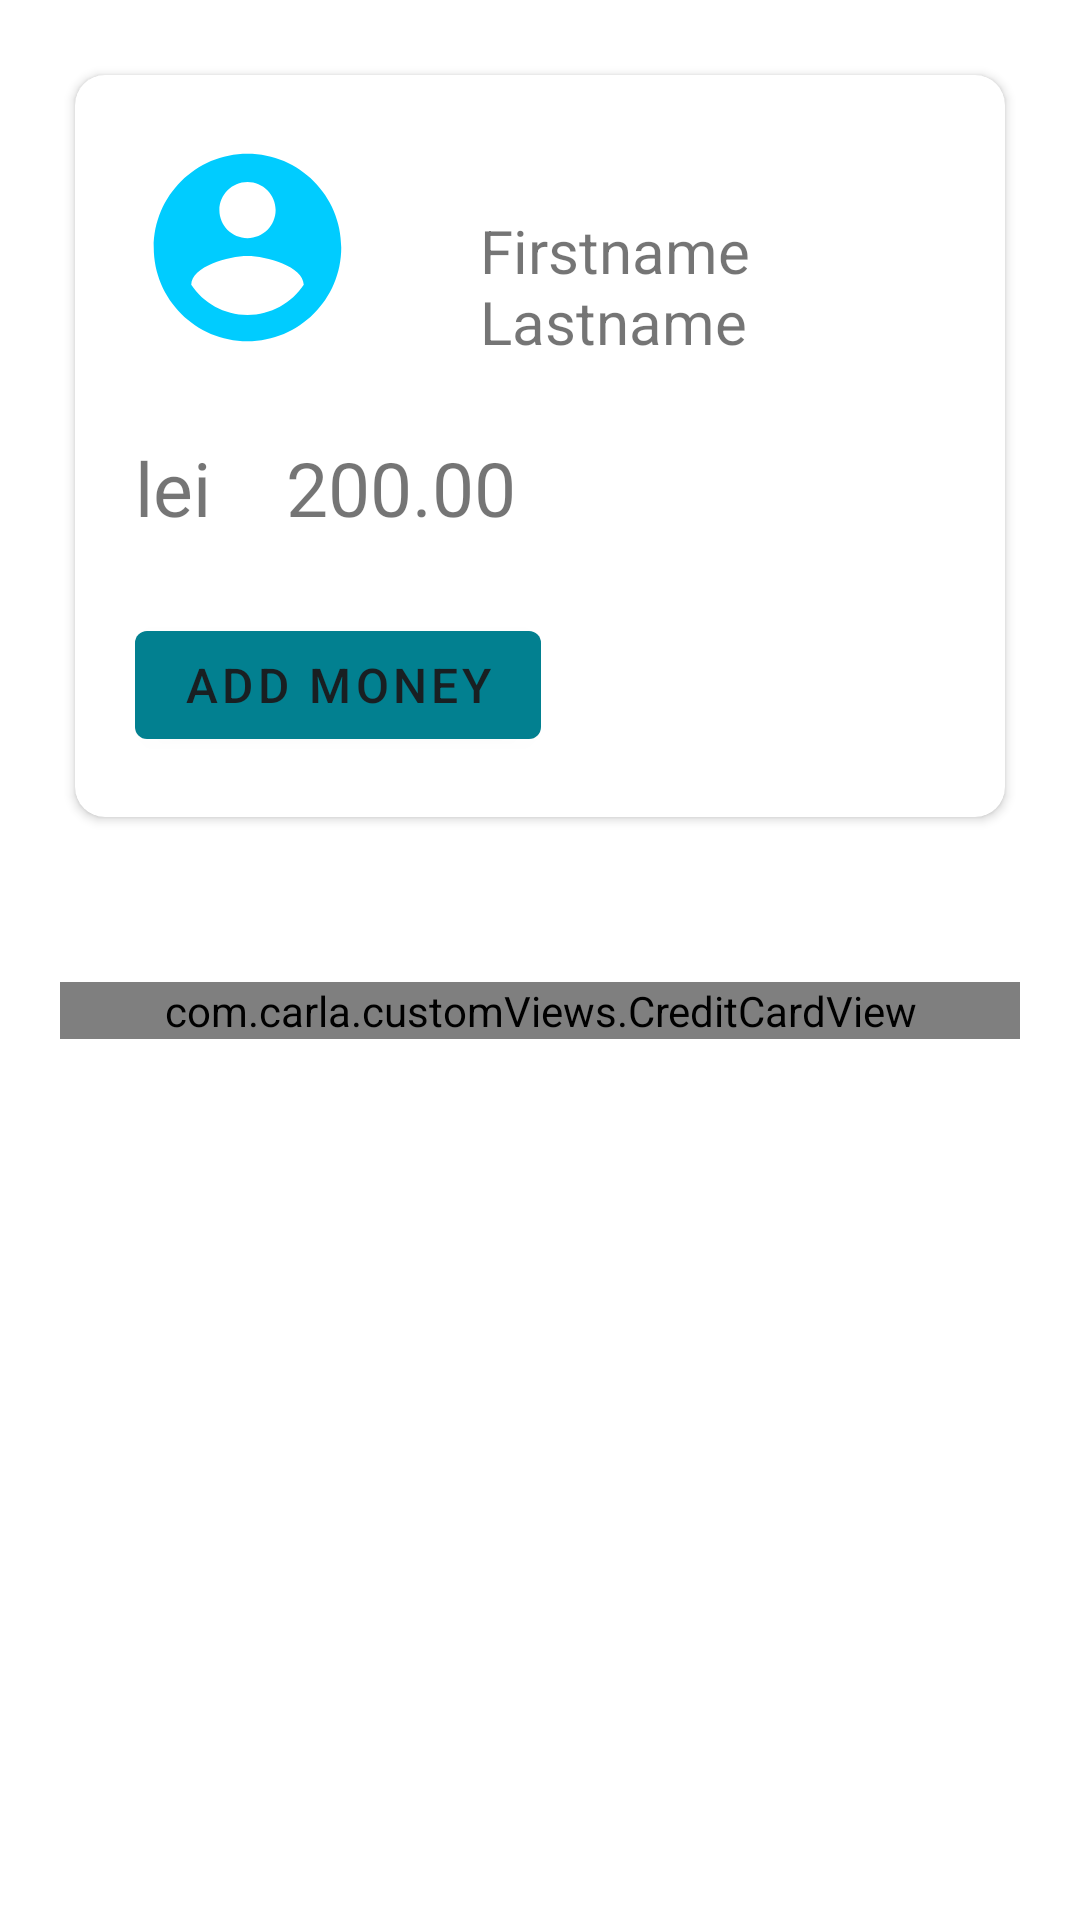

This screen was rendered from an Android layout file. Write that file and the resources it references.
<!-- AndroidManifest.xml: application theme Theme.VCash -->
<!-- res/layout/fragment_home.xml -->
<?xml version="1.0" encoding="utf-8"?>
<FrameLayout xmlns:android="http://schemas.android.com/apk/res/android"
    xmlns:tools="http://schemas.android.com/tools"
    android:layout_width="match_parent"
    android:layout_height="match_parent"
    xmlns:app="http://schemas.android.com/apk/res-auto"
    tools:context=".Fragments.HomeFragment">

    <RelativeLayout
        android:layout_width="wrap_content"
        android:layout_height="wrap_content"
        android:layout_margin="20dp">

        <androidx.cardview.widget.CardView
            android:id="@+id/cardUser"
            android:layout_width="match_parent"
            android:layout_height="wrap_content"
            android:layout_margin="5dp"
            app:cardCornerRadius="10dp">

            <RelativeLayout
                android:layout_width="wrap_content"
                android:layout_height="wrap_content"
                android:layout_margin="20dp">

                <LinearLayout
                    android:id="@+id/layoutUserDetails"
                    android:layout_width="wrap_content"
                    android:layout_height="wrap_content"
                    android:layout_alignParentTop="true"
                    android:orientation="horizontal">

                    <ImageView
                    android:id="@+id/profileImage"
                    android:layout_width="75dp"
                    android:layout_height="75dp"
                    android:src="@drawable/ic_baseline_account_circle_24"/>

                    <TextView
                        android:id="@+id/userName"
                        android:layout_width="wrap_content"
                        android:layout_height="wrap_content"
                        android:layout_marginLeft="40dp"
                        android:layout_marginTop="25dp"
                        android:textSize="20sp"
                        android:text="Firstname Lastname"/>
                </LinearLayout>

            <LinearLayout
                android:id="@+id/layoutBalance"
                android:layout_width="wrap_content"
                android:layout_height="wrap_content"
                android:layout_marginTop="25dp"
                android:orientation="horizontal"
                android:layout_below="@+id/layoutUserDetails">

                <TextView
                    android:layout_width="wrap_content"
                    android:layout_height="wrap_content"
                    android:textSize="25sp"
                    android:text="@string/currency"/>

                <TextView
                    android:id="@+id/accountBalance"
                    android:layout_width="wrap_content"
                    android:layout_height="wrap_content"
                    android:layout_marginLeft="25dp"
                    android:textSize="25sp"
                    android:text="200.00"/>

            </LinearLayout>

            <com.google.android.material.button.MaterialButton
                android:id="@+id/accountAddMoneyBtn"
                android:layout_width="wrap_content"
                android:layout_height="wrap_content"
                android:layout_below="@id/layoutBalance"
                android:layout_marginTop="25dp"
                android:textSize="16sp"
                app:icon="@drawable/ic_round_add_24"
                android:text="@string/add_money"/>

            </RelativeLayout>
        </androidx.cardview.widget.CardView>

        <androidx.cardview.widget.CardView
        android:id="@+id/addMoneyCard"
        android:visibility="invisible"
        android:layout_width="match_parent"
        android:layout_height="wrap_content"
        android:layout_below="@id/cardUser"
        android:layout_centerHorizontal="true"
        android:layout_marginTop="50dp"
        android:layout_marginBottom="5dp"
        android:layout_marginHorizontal="5dp"
        app:cardCornerRadius="20dp"
        app:cardElevation="10dp">

            <RelativeLayout
                android:layout_width="wrap_content"
                android:layout_height="wrap_content"
                android:layout_marginVertical="10dp"
                android:layout_marginHorizontal="20dp">

                <com.google.android.material.textfield.TextInputEditText
                    android:id="@+id/amountInput"
                    android:layout_width="130dp"
                    android:layout_height="wrap_content"
                    android:layout_alignParentStart="true"
                    android:layout_centerVertical="true"
                    android:inputType="numberDecimal"
                    android:textSize="24sp"
                    android:hint="@string/amount_hint"
                    android:background="@null"/>

                <com.google.android.material.button.MaterialButton
                    android:id="@+id/addMoneyBtn"
                    android:layout_width="wrap_content"
                    android:layout_height="wrap_content"
                    android:layout_alignParentEnd="true"
                    android:layout_centerVertical="true"
                    android:textSize="18sp"
                    app:icon="@drawable/ic_round_attach_money_24"
                    android:text="@string/add"/>

            </RelativeLayout>
        </androidx.cardview.widget.CardView>

        <com.carla.customViews.CreditCardView
            android:id="@+id/virtualCard"
            android:layout_width="match_parent"
            android:layout_height="wrap_content"
            android:layout_below="@id/cardUser"
            android:layout_centerHorizontal="true"
            android:layout_marginTop="50dp"/>

    </RelativeLayout>
</FrameLayout>
<!-- resources referenced by this layout -->
<resources>
  <!-- drawable ic_baseline_account_circle_24 (drawable) -->
  <vector android:height="24dp" android:tint="#00CCFF"
      android:viewportHeight="24" android:viewportWidth="24"
      android:width="24dp" xmlns:android="http://schemas.android.com/apk/res/android">
      <path android:fillColor="@android:color/white" android:pathData="M12,2C6.48,2 2,6.48 2,12s4.48,10 10,10 10,-4.48 10,-10S17.52,2 12,2zM12,5c1.66,0 3,1.34 3,3s-1.34,3 -3,3 -3,-1.34 -3,-3 1.34,-3 3,-3zM12,19.2c-2.5,0 -4.71,-1.28 -6,-3.22 0.03,-1.99 4,-3.08 6,-3.08 1.99,0 5.97,1.09 6,3.08 -1.29,1.94 -3.5,3.22 -6,3.22z"/>
  </vector>
  <string name="add">add</string>
  <string name="add_money">Add money</string>
  <string name="amount_hint">Amount</string>
  <string name="currency">lei</string>
  <style name="Theme.VCash" parent="Theme.MaterialComponents.DayNight">
          
          <item name="colorPrimary">@color/primary2</item>
          <item name="colorPrimaryVariant">@color/primary1</item>
          <item name="colorOnPrimary">@color/black</item>
          
          <item name="colorSecondary">@color/light2</item>
          <item name="colorSecondaryVariant">@color/light1</item>
          <item name="colorOnSecondary">@color/black</item>
          
          <item name="android:statusBarColor" tools:targetApi="l">?attr/colorPrimary</item>
          
      </style>
  <color name="primary2">#FF028090</color>
  <color name="primary1">#FF9dacff</color>
  <color name="black">#FF191f22</color>
  <color name="light2">#FF02c39a</color>
  <color name="light1">#FFC6D4FF</color>
</resources>
